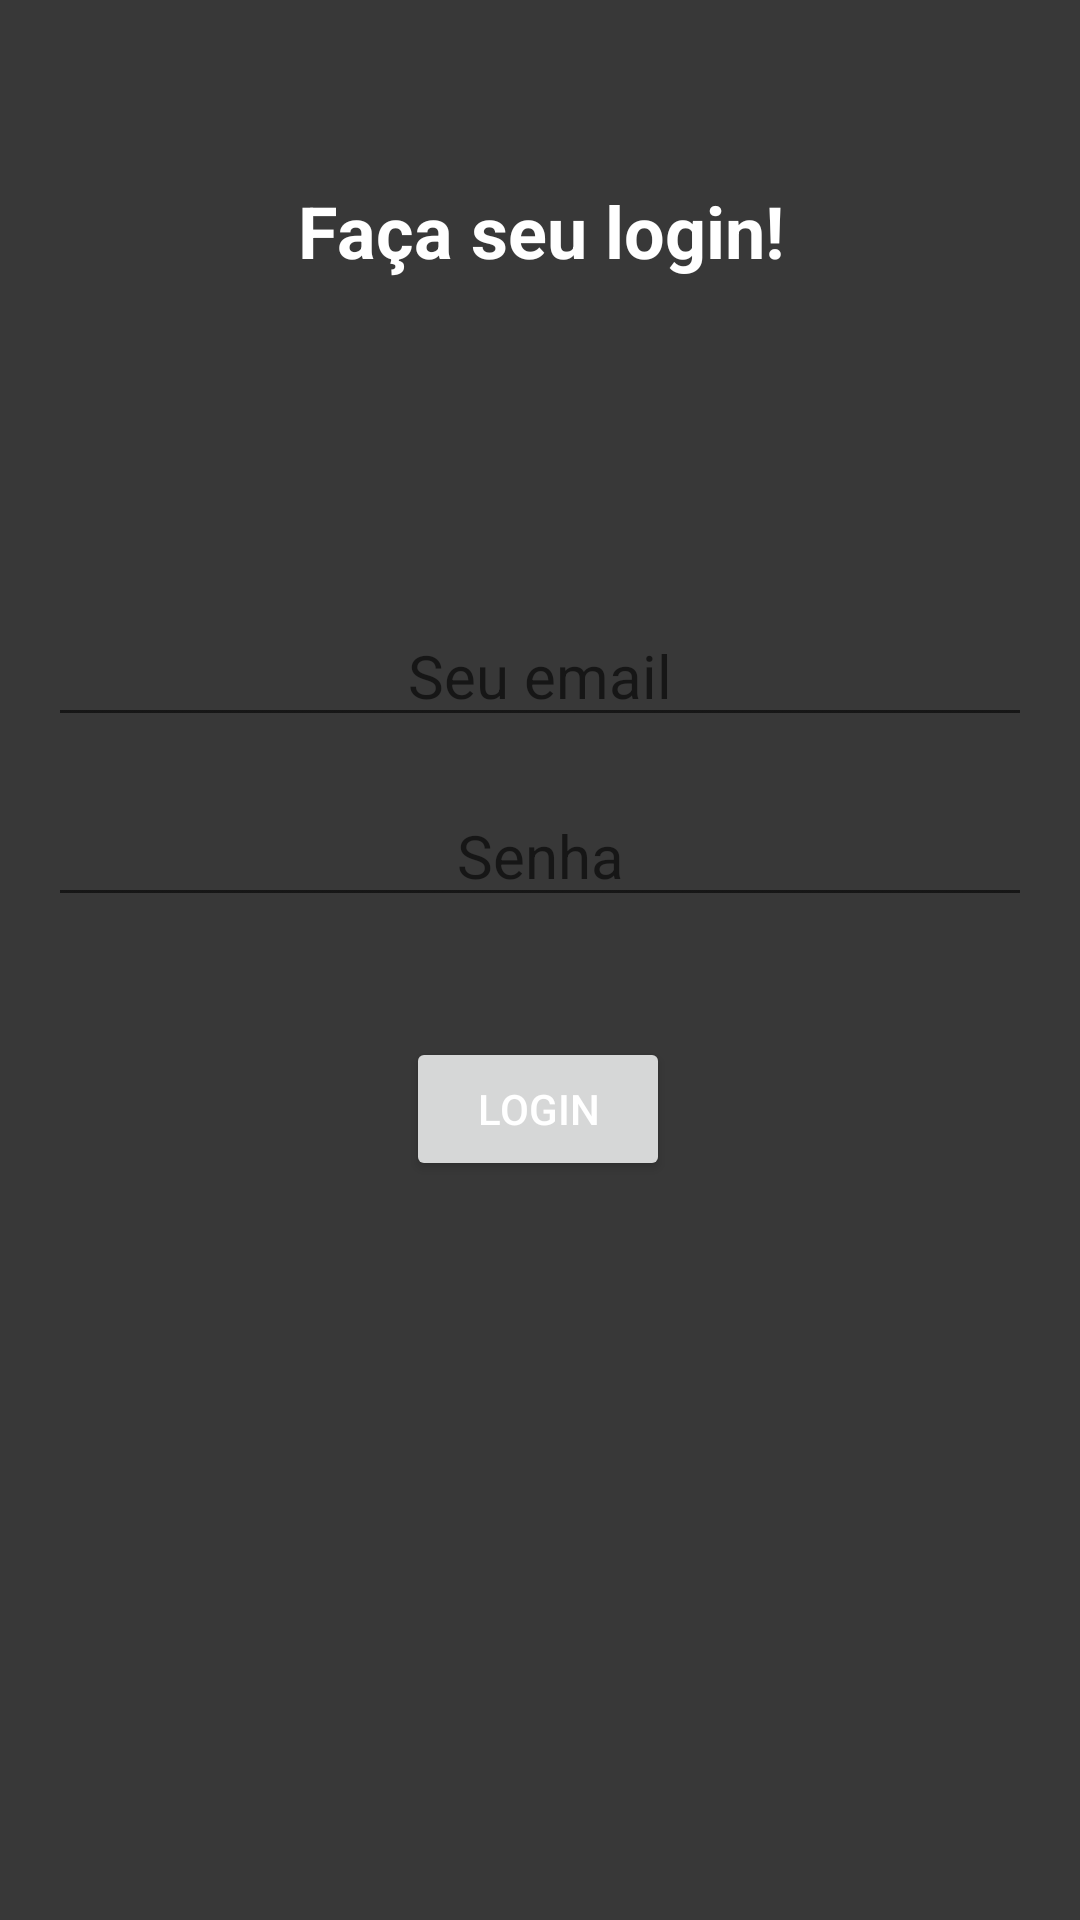

This screen was rendered from an Android layout file. Write that file and the resources it references.
<!-- AndroidManifest.xml: application theme Theme.JIUliaSocialMidia -->
<!-- res/layout/activity_login.xml -->
<?xml version="1.0" encoding="utf-8"?>
<androidx.constraintlayout.widget.ConstraintLayout xmlns:android="http://schemas.android.com/apk/res/android"
    xmlns:app="http://schemas.android.com/apk/res-auto"
    xmlns:tools="http://schemas.android.com/tools"
    android:layout_width="match_parent"
    android:layout_height="match_parent"
    tools:context=".LoginActivity">

    <TextView
        android:id="@+id/textView"
        android:layout_width="0dp"
        android:layout_height="wrap_content"
        android:text="Faça seu login!"
        android:textAlignment="center"
        android:textSize="24sp"
        android:textStyle="bold"
        app:layout_constraintBottom_toTopOf="@+id/guideline2"
        app:layout_constraintEnd_toEndOf="parent"
        app:layout_constraintStart_toStartOf="parent"
        app:layout_constraintTop_toTopOf="parent" />

    <androidx.constraintlayout.widget.Guideline
        android:id="@+id/guideline2"
        android:layout_width="wrap_content"
        android:layout_height="wrap_content"
        android:orientation="horizontal"
        app:layout_constraintGuide_percent="0.24" />

    <EditText
        android:id="@+id/lgEmail"
        android:layout_width="0dp"
        android:layout_height="wrap_content"
        android:layout_marginStart="16dp"
        android:layout_marginTop="48dp"
        android:layout_marginEnd="16dp"
        android:ems="10"
        android:hint="Seu email"
        android:inputType="textEmailAddress"
        android:textAlignment="center"
        android:textSize="20sp"
        app:layout_constraintEnd_toEndOf="parent"
        app:layout_constraintHorizontal_bias="0.497"
        app:layout_constraintStart_toStartOf="parent"
        app:layout_constraintTop_toTopOf="@+id/guideline2" />

    <EditText
        android:id="@+id/lgSenha"
        android:layout_width="0dp"
        android:layout_height="wrap_content"
        android:layout_marginStart="16dp"
        android:layout_marginTop="16dp"
        android:layout_marginEnd="16dp"
        android:ems="10"
        android:hint="Senha"
        android:inputType="textPassword"
        android:textAlignment="center"
        android:textSize="20sp"
        app:layout_constraintEnd_toEndOf="parent"
        app:layout_constraintHorizontal_bias="0.497"
        app:layout_constraintStart_toStartOf="parent"
        app:layout_constraintTop_toBottomOf="@+id/lgEmail" />

    <Button
        android:id="@+id/button3"
        android:layout_width="wrap_content"
        android:layout_height="wrap_content"
        android:layout_marginTop="40dp"
        android:onClick="autenticarusuario"
        android:text="Login"
        app:layout_constraintEnd_toEndOf="parent"
        app:layout_constraintHorizontal_bias="0.498"
        app:layout_constraintStart_toStartOf="parent"
        app:layout_constraintTop_toBottomOf="@+id/lgSenha" />
</androidx.constraintlayout.widget.ConstraintLayout>
<!-- resources referenced by this layout -->
<resources>
  <style name="Theme.JIUliaSocialMidia" parent="Theme.MaterialComponents.DayNight.NoActionBar">
          
          <item name="colorPrimary">@color/orangedark</item>
          <item name="colorPrimaryVariant">@color/darktheme2</item>
          <item name="colorOnPrimary">@color/black</item>
          <item name="backgroundColor">@color/orange</item>
          
          <item name="android:background">@color/darktheme</item>
          <item name="android:textColor">@color/white</item>
          <item name="colorSecondary">@color/teal_200</item>
          <item name="colorSecondaryVariant">@color/teal_200</item>
          <item name="colorOnSecondary">@color/black</item>
          
          <item name="android:statusBarColor" tools:targetApi="l">?attr/colorPrimaryVariant</item>
          
      </style>
  <color name="orangedark">#ad7100</color>
  <color name="darktheme2">#	#181818</color>
  <color name="black">#FF000000</color>
  <color name="orange">#ff8c00</color>
  <color name="darktheme">#383838</color>
  <color name="white">#FFFFFFFF</color>
  <color name="teal_200">#FF03DAC5</color>
</resources>
